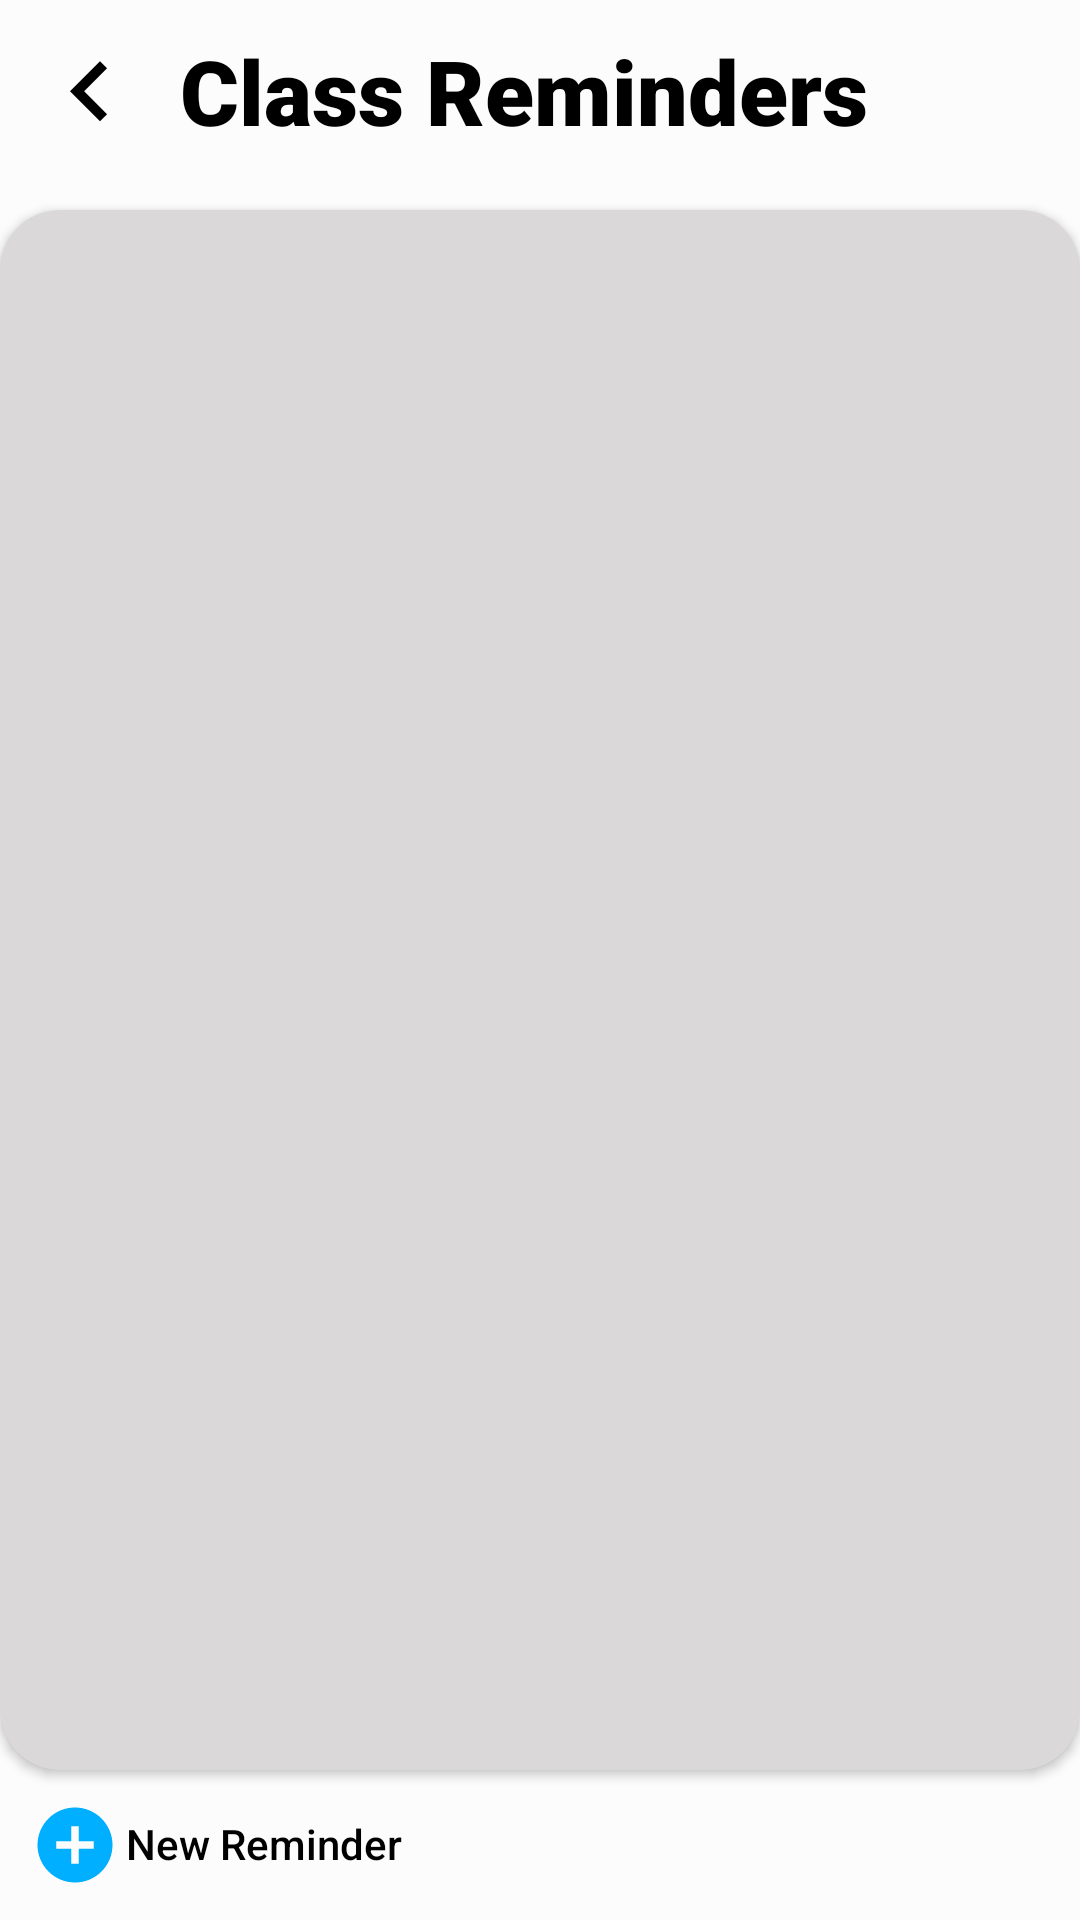

Produce the Android XML layout that renders to this screen, including the resource entries it uses.
<!-- AndroidManifest.xml: application theme AppTheme -->
<!-- res/layout/activity_tb_class.xml -->
<?xml version="1.0" encoding="utf-8"?>
<LinearLayout
    android:id="@+id/assignmnet_layout"
    xmlns:android="http://schemas.android.com/apk/res/android"
    xmlns:app="http://schemas.android.com/apk/res-auto"
    xmlns:tools="http://schemas.android.com/tools"
    android:layout_width="match_parent"
    android:layout_height="match_parent"
    android:background="#FDFCFC"
    tools:context=".TimeTable.tb_assignment"
    android:orientation="vertical">

    <LinearLayout
        android:layout_width="match_parent"
        android:layout_height="40dp"
        android:layout_marginTop="10dp"
        android:layout_marginLeft="10dp">

        <Button
            android:id="@+id/c_btnBackTo_tb"
            android:layout_width="40dp"
            android:layout_height="40dp"
            android:fontFamily="sans-serif-black"
            android:background="@drawable/ic_tb_arrow"
            android:rotation="180"/>

        <LinearLayout
            android:layout_width="wrap_content"
            android:layout_height="40dp"
            android:layout_marginLeft="10dp"
            android:orientation="horizontal">

            <TextView
                android:layout_width="match_parent"
                android:layout_height="match_parent"
                android:fontFamily="sans-serif-black"
                android:text="Class Reminders"
                android:textColor="#000000"
                android:textSize="30sp" />




        </LinearLayout>





    </LinearLayout>

    <LinearLayout
        android:layout_width="match_parent"
        android:layout_height="match_parent"
        android:layout_alignParentBottom="true"
        android:layout_marginBottom="0dp"
        android:orientation="horizontal">

        <RelativeLayout
            android:layout_width="match_parent"
            android:layout_height="match_parent"
            android:layout_marginTop="10dp">

            <androidx.cardview.widget.CardView
                android:layout_width="match_parent"
                android:layout_height="530dp"
                android:layout_alignParentTop="true"
                android:layout_alignParentEnd="true"
                android:layout_alignParentBottom="true"
                android:layout_marginTop="10dp"
                android:layout_marginEnd="0dp"
                android:layout_marginBottom="50dp"
                app:cardBackgroundColor="#DAD8D8"
                app:cardCornerRadius="20dp">


                <RelativeLayout
                    android:layout_width="match_parent"
                    android:layout_height="match_parent">

                    <androidx.recyclerview.widget.RecyclerView
                        android:id="@+id/class_recycler"
                        android:layout_width="match_parent"
                        android:layout_height="match_parent"
                        android:layout_alignParentStart="true"
                        android:layout_alignParentTop="true"
                        android:layout_alignParentEnd="true"
                        android:paddingBottom="20dp"
                        android:layout_marginStart="0dp"
                        android:layout_marginTop="10dp"
                        android:layout_marginEnd="0dp"
                        android:paddingLeft="1dp"
                        android:paddingTop="10dp"
                        android:paddingRight="1dp" />

                </RelativeLayout>


            </androidx.cardview.widget.CardView>

            <RelativeLayout
                android:id="@+id/tb_btnAdd_class"
                android:layout_width="wrap_content"
                android:layout_height="wrap_content"
                android:layout_alignParentStart="true"
                android:layout_alignParentBottom="true"
                android:layout_marginStart="10dp"
                android:layout_marginLeft="10dp"
                android:layout_marginTop="540dp"
                android:layout_marginBottom="10dp"
                android:clickable="true">

                <Button
                    android:layout_width="30dp"
                    android:layout_height="30dp"
                    android:background="@drawable/ic_add_circle" />

                <TextView
                    android:id="@+id/class_newReminder"
                    android:clickable="true"
                    android:layout_width="wrap_content"
                    android:layout_height="wrap_content"
                    android:fontFamily="sans-serif-medium"
                    android:paddingLeft="32dp"
                    android:layout_marginTop="5dp"
                    android:text="New Reminder"
                    android:textColor="#000000" />

            </RelativeLayout>




        </RelativeLayout>


    </LinearLayout>




</LinearLayout>
<!-- resources referenced by this layout -->
<resources>
  <!-- drawable ic_add_circle (drawable) -->
  <vector android:height="24dp" android:tint="#00AFFF"
      android:viewportHeight="24.0" android:viewportWidth="24.0"
      android:width="24dp" xmlns:android="http://schemas.android.com/apk/res/android">
      <path android:fillColor="#FF000000" android:pathData="M12,2C6.48,2 2,6.48 2,12s4.48,10 10,10 10,-4.48 10,-10S17.52,2 12,2zM17,13h-4v4h-2v-4L7,13v-2h4L11,7h2v4h4v2z"/>
  </vector>
  <!-- drawable ic_tb_arrow (drawable) -->
  <vector android:height="35dp" android:viewportHeight="24.0"
      android:viewportWidth="24.0" android:width="35dp" xmlns:android="http://schemas.android.com/apk/res/android">
      <path android:fillColor="#FF000000" android:pathData="M8.59,16.34l4.58,-4.59 -4.58,-4.59L10,5.75l6,6 -6,6z"/>
  </vector>
  <style name="AppTheme" parent="Theme.AppCompat.Light.NoActionBar">
          
          <item name="colorPrimary">#EEA956</item>
          <item name="colorPrimaryDark">#EEA956</item>
          <item name="colorAccent">@color/colorAccent</item>
          <item name="android:windowLightStatusBar">true</item>
      </style>
  <color name="colorAccent">#6E6E6E</color>
</resources>
